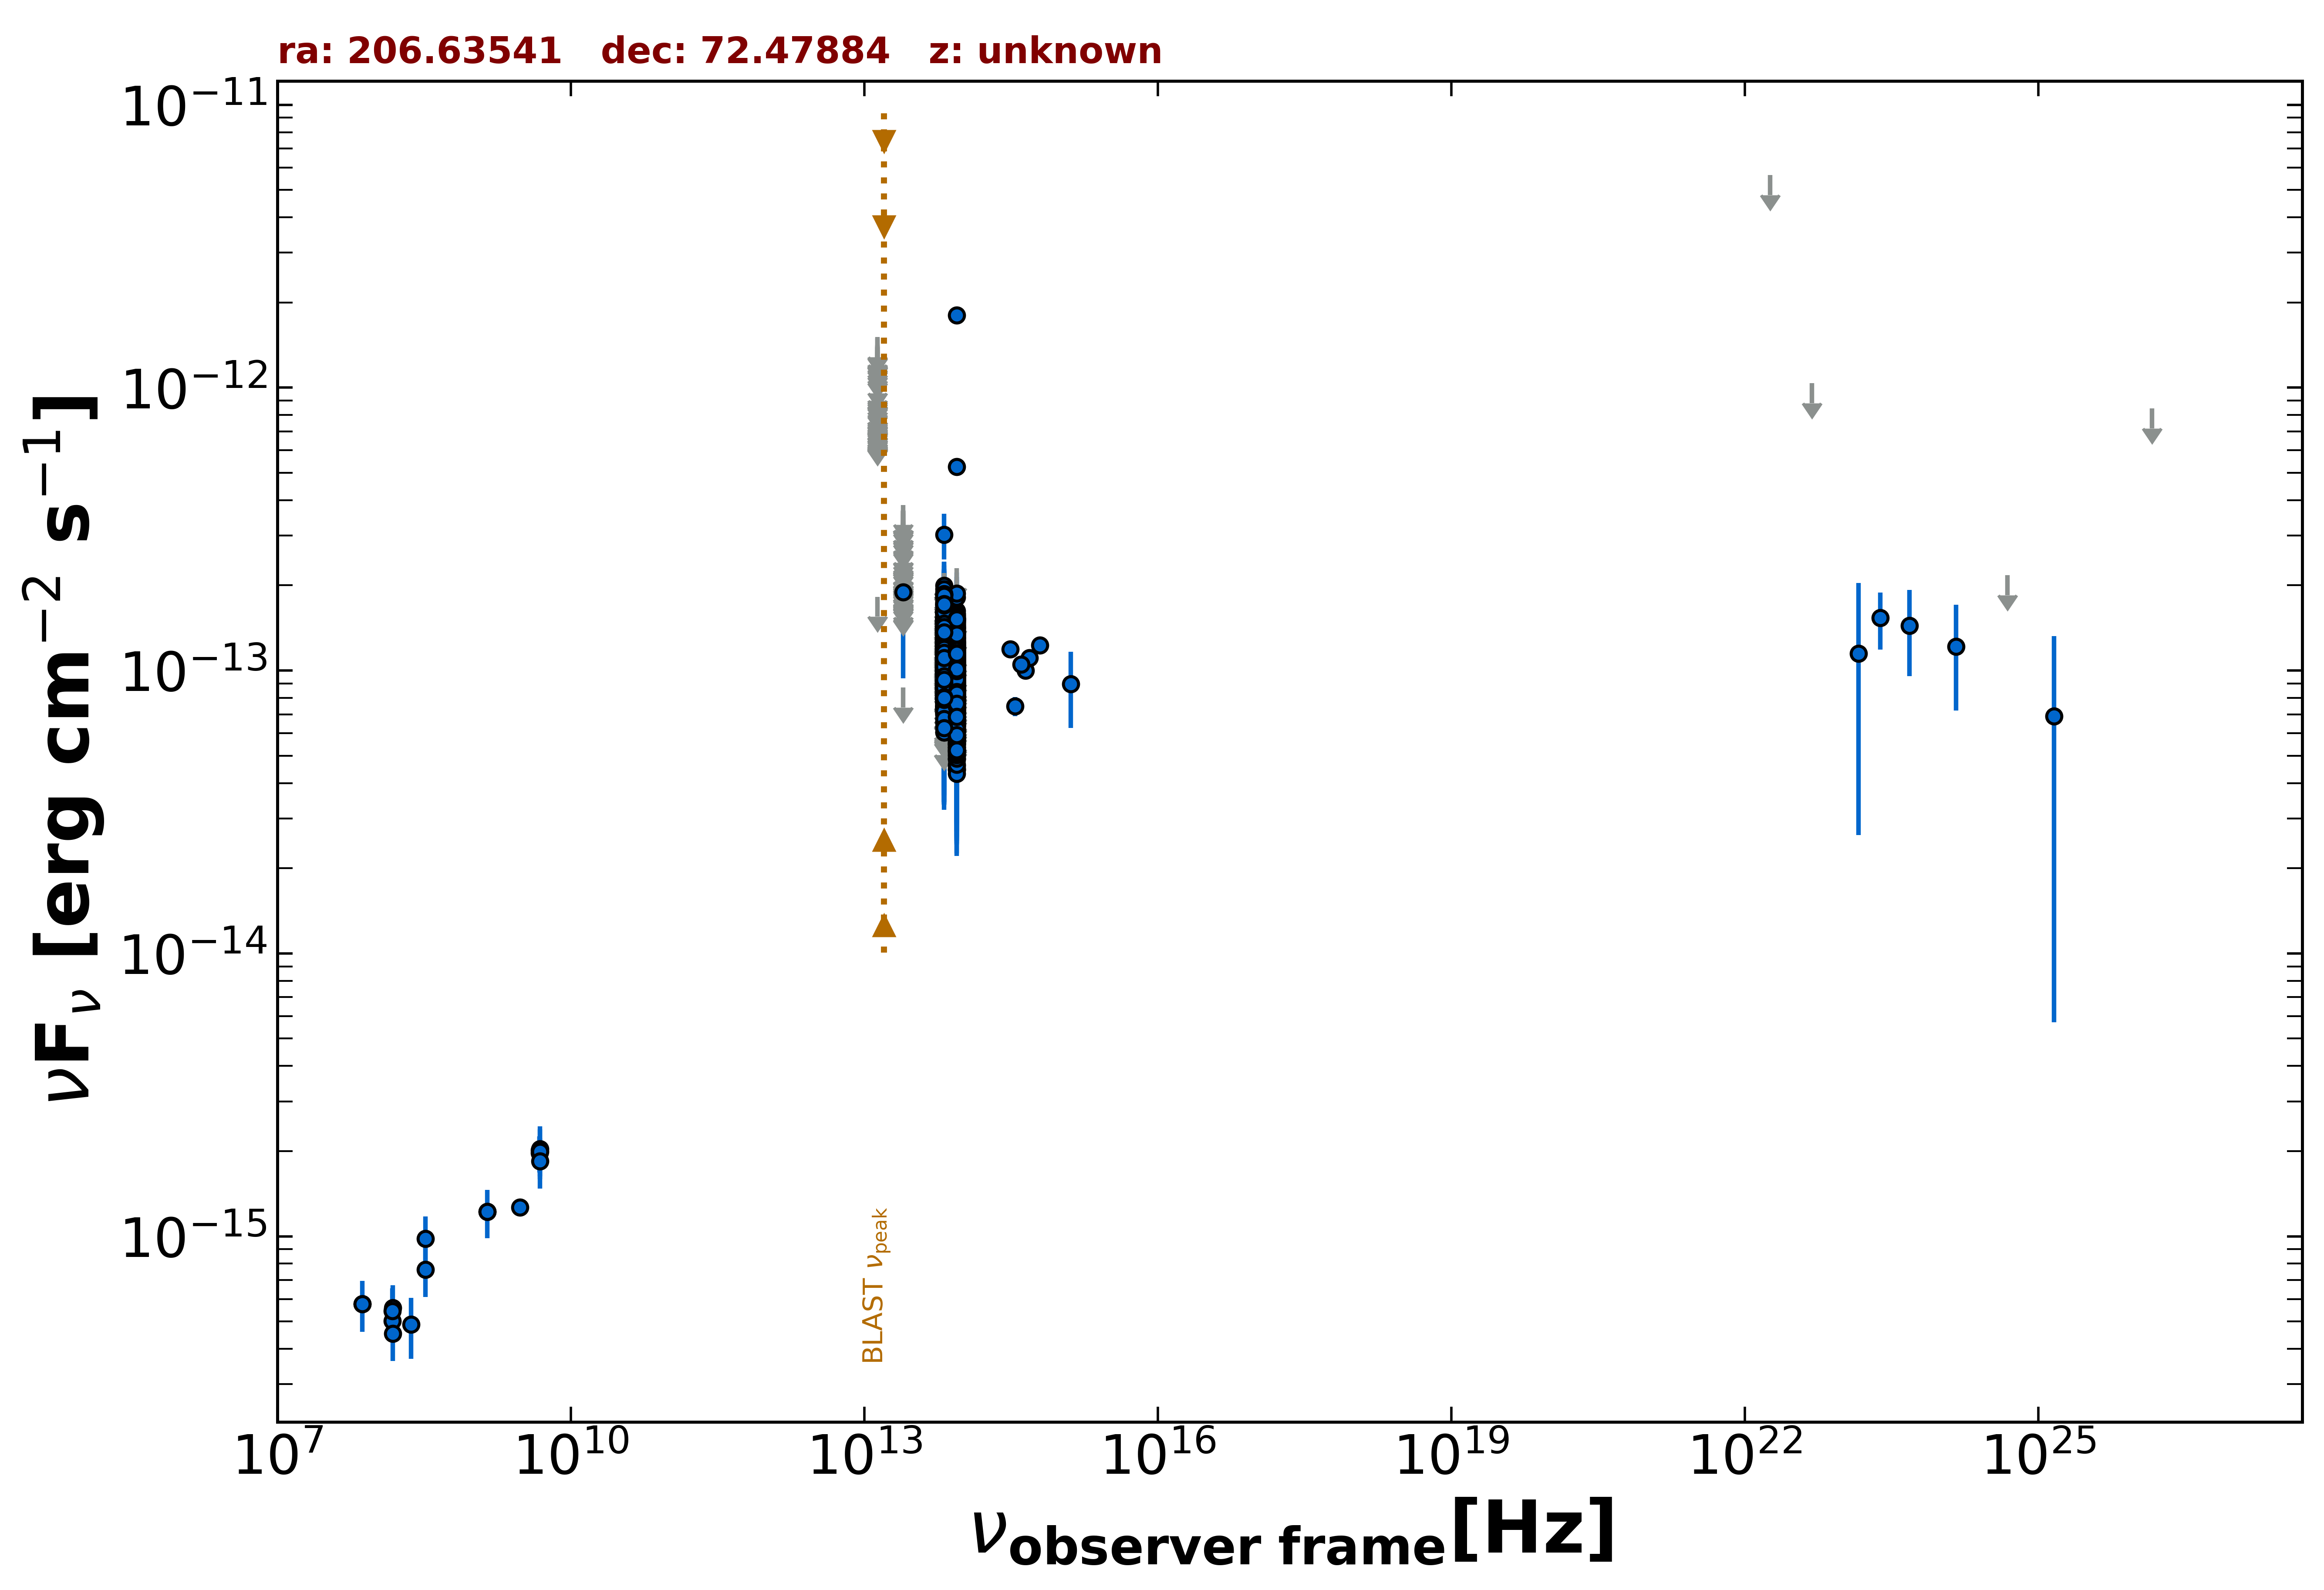

Data behind this chart, as committed beside it:
freq., flux, err_flux, MJD_start, MJD_end, flag, catalog, reference
1.400e+09, 1.222e-15, 3.650e-17, 55000, 55000, , NVSS, Condon et al. 1998  AJ  115  1693
3.000e+09, 1.267e-15, 1.500e-17, 55000, 55000, , VLASSQL, Gordon et al. 2021  ApJS  255  30
1.500e+08, 5.012e-16, 5.025e-17, 55000, 55000, , TGSS150, Intema et al. 2017  A&A  598  A781
7.400e+07, 5.772e-16, 4.440e-17, 55000, 55000, , VLSSR, Lane et al. 2014  MNRAS  440 327
4.800e+09, 2.016e-15, 2.400e-16, 55000, 55000, , GB6, Gregory et al. 1996  ApJS  103  427
4.800e+09, 1.968e-15, 2.880e-16, 55000, 55000, , GB87, Gregory et al. 1992  VizieR  VIII/14/j20…
8.817e+13, 9.063e-14, 1.495e-15, 55000, 55000, , UNWISE, Schlafly et al. 2019  ApJS  240  30
6.517e+13, 9.714e-14, 2.295e-15, 55000, 55000, , UNWISE, Schlafly et al. 2019  ApJS  240  30
8.817e+13, 7.922e-14, 3.575e-15, 55000, 55000, , WISE, Wright et al. 2010  AJ  140  1868
6.517e+13, 8.338e-14, 4.765e-15, 55000, 55000, , WISE, Wright et al. 2010  AJ  140  1868
2.498e+13, 8.700e-14, 0.000e+00, 55000, 55000, UL, WISE, Wright et al. 2010  AJ  140  1868
1.363e+13, 1.823e-13, 0.000e+00, 55000, 55000, UL, WISE, Wright et al. 2010  AJ  140  1868
8.817e+13, 1.344e-13, 1.925e-14, 56779, 56779, , NEOWISE, Mainzer et al. 2014  ApJ  792  30
6.517e+13, 1.698e-13, 4.070e-14, 56779, 56779, , NEOWISE, Mainzer et al. 2014  ApJ  792  30
8.817e+13, 7.996e-14, 1.860e-14, 56780, 56780, , NEOWISE, Mainzer et al. 2014  ApJ  792  30
6.517e+13, 8.844e-14, 4.283e-14, 56780, 56780, , NEOWISE, Mainzer et al. 2014  ApJ  792  30
8.817e+13, 9.974e-14, 2.108e-14, 56780, 56780, , NEOWISE, Mainzer et al. 2014  ApJ  792  30
6.517e+13, 1.388e-13, 4.215e-14, 56780, 56780, , NEOWISE, Mainzer et al. 2014  ApJ  792  30
8.817e+13, 1.122e-13, 2.017e-14, 56781, 56781, , NEOWISE, Mainzer et al. 2014  ApJ  792  30
6.517e+13, 1.093e-13, 3.471e-14, 56781, 56781, , NEOWISE, Mainzer et al. 2014  ApJ  792  30
8.817e+13, 6.565e-14, 2.077e-14, 56780, 56780, , NEOWISE, Mainzer et al. 2014  ApJ  792  30
6.517e+13, 7.689e-14, 3.580e-14, 56780, 56780, , NEOWISE, Mainzer et al. 2014  ApJ  792  30
8.817e+13, 1.178e-13, 2.136e-14, 56781, 56781, , NEOWISE, Mainzer et al. 2014  ApJ  792  30
6.517e+13, 8.715e-14, 3.034e-14, 56781, 56781, , NEOWISE, Mainzer et al. 2014  ApJ  792  30
8.817e+13, 1.110e-13, 2.370e-14, 56780, 56780, , NEOWISE, Mainzer et al. 2014  ApJ  792  30
6.517e+13, 9.751e-14, 3.084e-14, 56780, 56780, , NEOWISE, Mainzer et al. 2014  ApJ  792  30
8.817e+13, 8.799e-14, 2.209e-14, 56781, 56781, , NEOWISE, Mainzer et al. 2014  ApJ  792  30
6.517e+13, 1.490e-13, 3.280e-14, 56781, 56781, , NEOWISE, Mainzer et al. 2014  ApJ  792  30
8.817e+13, 9.595e-14, 1.906e-14, 56781, 56781, , NEOWISE, Mainzer et al. 2014  ApJ  792  30
6.517e+13, 7.667e-14, 3.892e-14, 56781, 56781, , NEOWISE, Mainzer et al. 2014  ApJ  792  30
8.817e+13, 9.534e-14, 2.542e-14, 56780, 56780, , NEOWISE, Mainzer et al. 2014  ApJ  792  30
6.517e+13, 9.960e-14, 4.578e-14, 56780, 56780, , NEOWISE, Mainzer et al. 2014  ApJ  792  30
8.817e+13, 9.088e-14, 1.972e-14, 56780, 56780, , NEOWISE, Mainzer et al. 2014  ApJ  792  30
6.517e+13, 1.723e-13, 0.000e+00, 56780, 56780, UL, NEOWISE, Mainzer et al. 2014  ApJ  792  30
8.817e+13, 1.219e-13, 2.190e-14, 56780, 56780, , NEOWISE, Mainzer et al. 2014  ApJ  792  30
6.517e+13, 8.869e-14, 3.880e-14, 56780, 56780, , NEOWISE, Mainzer et al. 2014  ApJ  792  30
8.817e+13, 1.177e-13, 2.170e-14, 56781, 56781, , NEOWISE, Mainzer et al. 2014  ApJ  792  30
6.517e+13, 1.269e-13, 0.000e+00, 56781, 56781, UL, NEOWISE, Mainzer et al. 2014  ApJ  792  30
8.817e+13, 1.456e-13, 2.005e-14, 56780, 56780, , NEOWISE, Mainzer et al. 2014  ApJ  792  30
6.517e+13, 1.044e-13, 3.092e-14, 56780, 56780, , NEOWISE, Mainzer et al. 2014  ApJ  792  30
8.817e+13, 1.055e-13, 2.152e-14, 56781, 56781, , NEOWISE, Mainzer et al. 2014  ApJ  792  30
6.517e+13, 1.726e-13, 4.520e-14, 56781, 56781, , NEOWISE, Mainzer et al. 2014  ApJ  792  30
8.817e+13, 1.413e-13, 2.050e-14, 56781, 56781, , NEOWISE, Mainzer et al. 2014  ApJ  792  30
6.517e+13, 1.146e-13, 3.163e-14, 56781, 56781, , NEOWISE, Mainzer et al. 2014  ApJ  792  30
8.817e+13, 1.057e-13, 2.385e-14, 56779, 56779, , NEOWISE, Mainzer et al. 2014  ApJ  792  30
6.517e+13, 6.556e-14, 3.120e-14, 56779, 56779, , NEOWISE, Mainzer et al. 2014  ApJ  792  30
8.817e+13, 9.974e-14, 2.476e-14, 56781, 56781, , NEOWISE, Mainzer et al. 2014  ApJ  792  30
6.517e+13, 1.090e-13, 0.000e+00, 56781, 56781, UL, NEOWISE, Mainzer et al. 2014  ApJ  792  30
8.817e+13, 8.832e-14, 2.036e-14, 56781, 56781, , NEOWISE, Mainzer et al. 2014  ApJ  792  30
6.517e+13, 1.010e-13, 3.577e-14, 56781, 56781, , NEOWISE, Mainzer et al. 2014  ApJ  792  30
8.817e+13, 9.595e-14, 2.703e-14, 56780, 56780, , NEOWISE, Mainzer et al. 2014  ApJ  792  30
6.517e+13, 1.224e-13, 0.000e+00, 56780, 56780, UL, NEOWISE, Mainzer et al. 2014  ApJ  792  30
8.817e+13, 1.081e-13, 2.093e-14, 57143, 57143, , NEOWISE, Mainzer et al. 2014  ApJ  792  30
6.517e+13, 9.278e-14, 3.992e-14, 57143, 57143, , NEOWISE, Mainzer et al. 2014  ApJ  792  30
8.817e+13, 9.088e-14, 2.160e-14, 57143, 57143, , NEOWISE, Mainzer et al. 2014  ApJ  792  30
6.517e+13, 1.565e-13, 3.860e-14, 57143, 57143, , NEOWISE, Mainzer et al. 2014  ApJ  792  30
8.817e+13, 7.685e-14, 1.953e-14, 57142, 57142, , NEOWISE, Mainzer et al. 2014  ApJ  792  30
6.517e+13, 1.590e-13, 3.165e-14, 57142, 57142, , NEOWISE, Mainzer et al. 2014  ApJ  792  30
8.817e+13, 9.282e-14, 0.000e+00, 57142, 57142, UL, NEOWISE, Mainzer et al. 2014  ApJ  792  30
6.517e+13, 1.253e-13, 3.684e-14, 57142, 57142, , NEOWISE, Mainzer et al. 2014  ApJ  792  30
... 1,278 more rows
